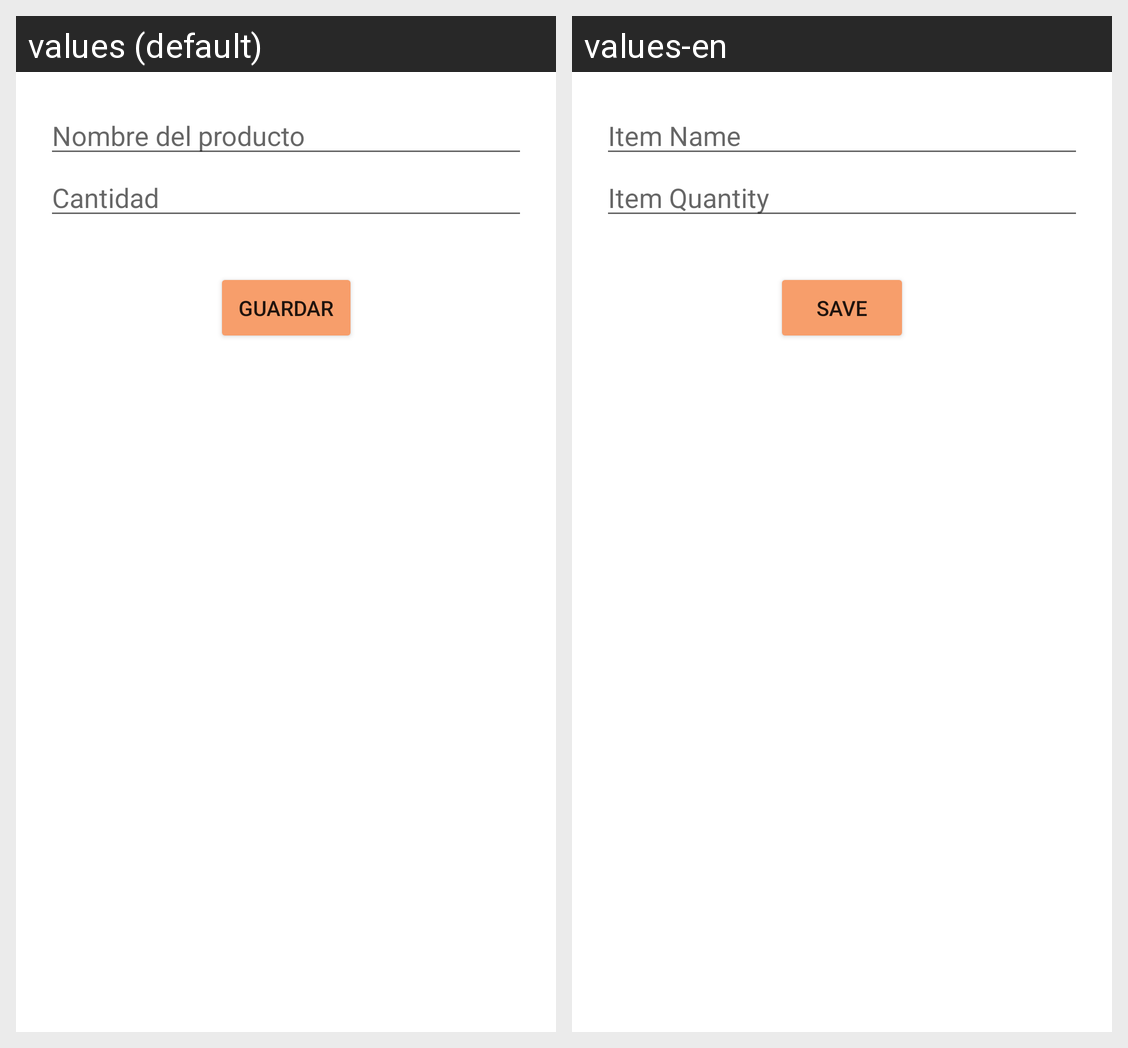

This grid shows one Android layout under two languages. Give, for every string resource on the screen, its name, the default text and each shown locale's text.
Android screen res/layout/activity_add_shop_item.xml rendered under 2 locales, left to right: values (default), values-en. Device: Nexus 5 (rendered at 1080×1920; each locale shown at half size, 540×960, under a caption strip naming it); theme Theme.HelloWorld.
Strings drawn on this screen, with the default value and each locale's value (text and hints the layout hard-codes, and strings that could not be matched under every locale, appear in the picture but are not listed):

product_name_hint
  values: Nombre del producto
  values-en: Item Name

product_quantity_hint
  values: Cantidad
  values-en: Item Quantity

save_button_text
  values: Guardar
  values-en: Save
